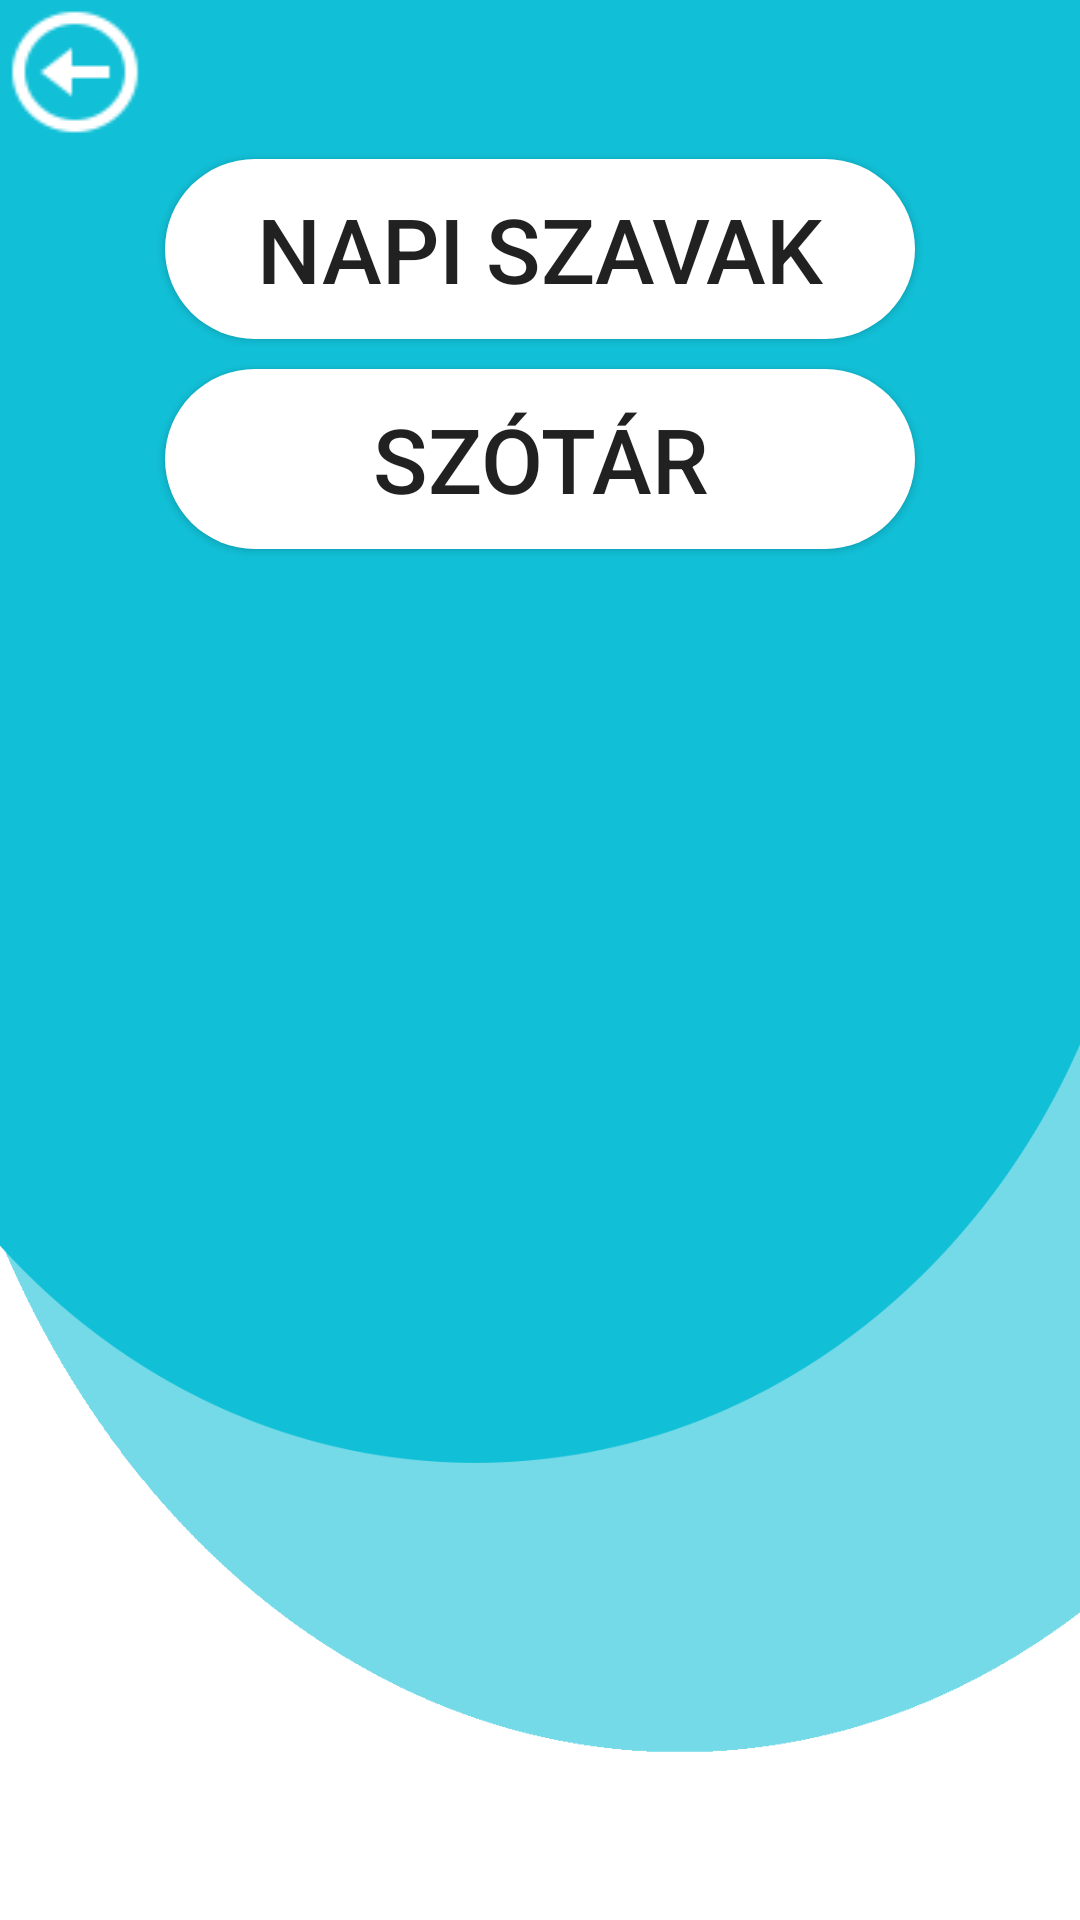

The Android layout XML behind this screen, and the referenced resources:
<!-- AndroidManifest.xml: application theme AppTheme -->
<!-- res/layout/activity_tanulasmenu.xml -->
<?xml version="1.0" encoding="utf-8"?>
<RelativeLayout xmlns:android="http://schemas.android.com/apk/res/android"
    xmlns:app="http://schemas.android.com/apk/res-auto"
    xmlns:tools="http://schemas.android.com/tools"
    android:layout_width="match_parent"
    android:layout_height="match_parent"
    tools:context=".TanulasmenuActivity"
    android:orientation="vertical"
    android:background="@drawable/hatter">
    <LinearLayout
        android:layout_width="match_parent"
        android:layout_height="wrap_content"
        android:id="@+id/linear1">

        <Button
            android:layout_width="50dp"
            android:layout_height="wrap_content"
            android:background="@drawable/back"
            android:id="@+id/visszatanulas"
            >

        </Button>
    </LinearLayout>
    <Button
        android:layout_width="wrap_content"
        android:layout_height="wrap_content"
        android:layout_below="@+id/linear1"
        android:textSize="30sp"
        android:text="Napi Szavak"
        android:layout_centerInParent="true"
        android:id="@+id/napibut"
        android:background="@drawable/button_shape"
        android:layout_margin="5sp">
    </Button>
    <Button
        android:layout_width="wrap_content"
        android:layout_height="wrap_content"
        android:layout_below="@+id/napibut"
        android:text="Szótár"
        android:layout_centerInParent="true"
        android:textSize="30sp"
        android:id="@+id/tanultBut"
        android:background="@drawable/button_shape"
        android:layout_margin="5sp">
    </Button>


    <TextView
        android:layout_width="match_parent"
        android:layout_height="match_parent"
        android:id="@+id/tanulaDatumaWiev"
        android:layout_below="@+id/tanultBut"

        >

    </TextView>
</RelativeLayout>
<!-- resources referenced by this layout -->
<resources>
  <!-- drawable back: png bitmap (drawable, 1009 bytes) -->
  <!-- drawable button_shape (drawable) -->
  <?xml version="1.0" encoding="utf-8"?>
  <shape xmlns:android="http://schemas.android.com/apk/res/android" android:shape="rectangle">
  <solid android:color ="#FFFF"></solid>
  <corners android:radius ="50dp"></corners>
  <size android:height="60dp"
      android:width="250dp"></size>
  </shape>
  <!-- drawable hatter: png bitmap (drawable, 27972 bytes) -->
  <style name="AppTheme" parent="Theme.AppCompat.Light.NoActionBar">
          
          <item name="colorPrimary">@color/colorPrimary</item>
          <item name="colorPrimaryDark">@color/colorPrimaryDark</item>
          <item name="colorAccent">@color/colorAccent</item>
  
      </style>
  <color name="colorPrimary">#84F1F7</color>
  <color name="colorPrimaryDark">#11c0d7</color>
  <color name="colorAccent">#FFFFFF</color>
</resources>
